Photos from the image-classification dataset "split_toilets" in the GitHub repository 007subhajitrajhalder/Amar-Sohor. Its 7 classes are: broken public toilet, broken public urinal, clean public toilet, clean public urinal, dirty public toilet, dirty public urinal, irrelevant image.

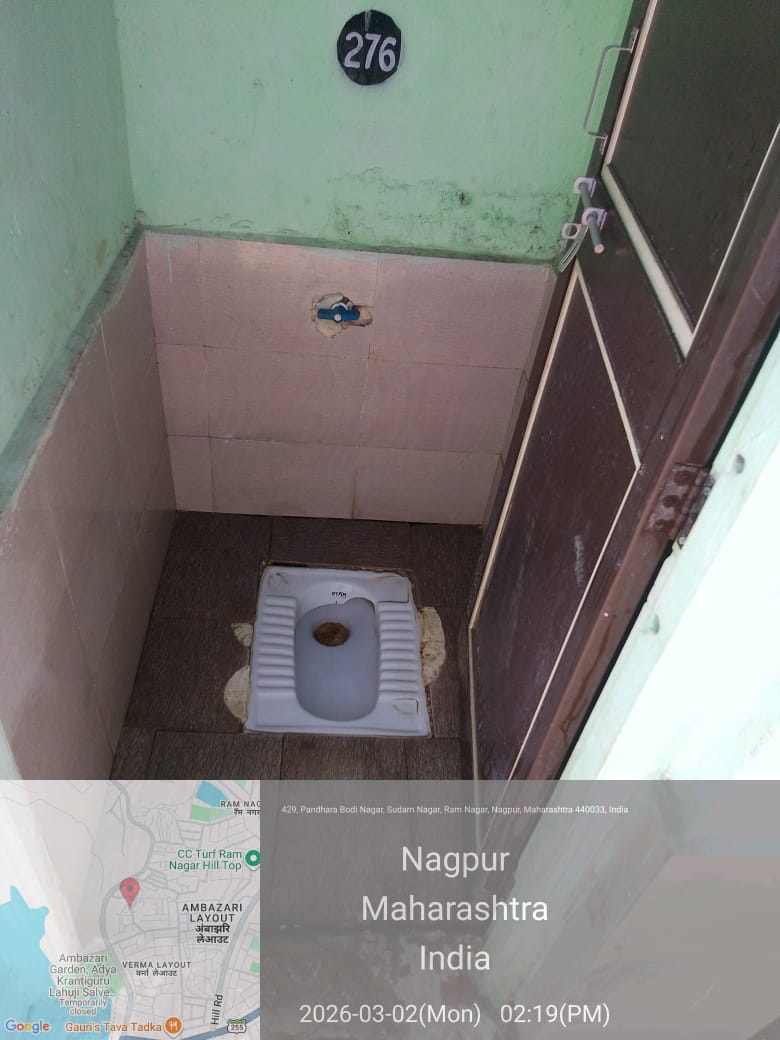
Label: dirty public toilet

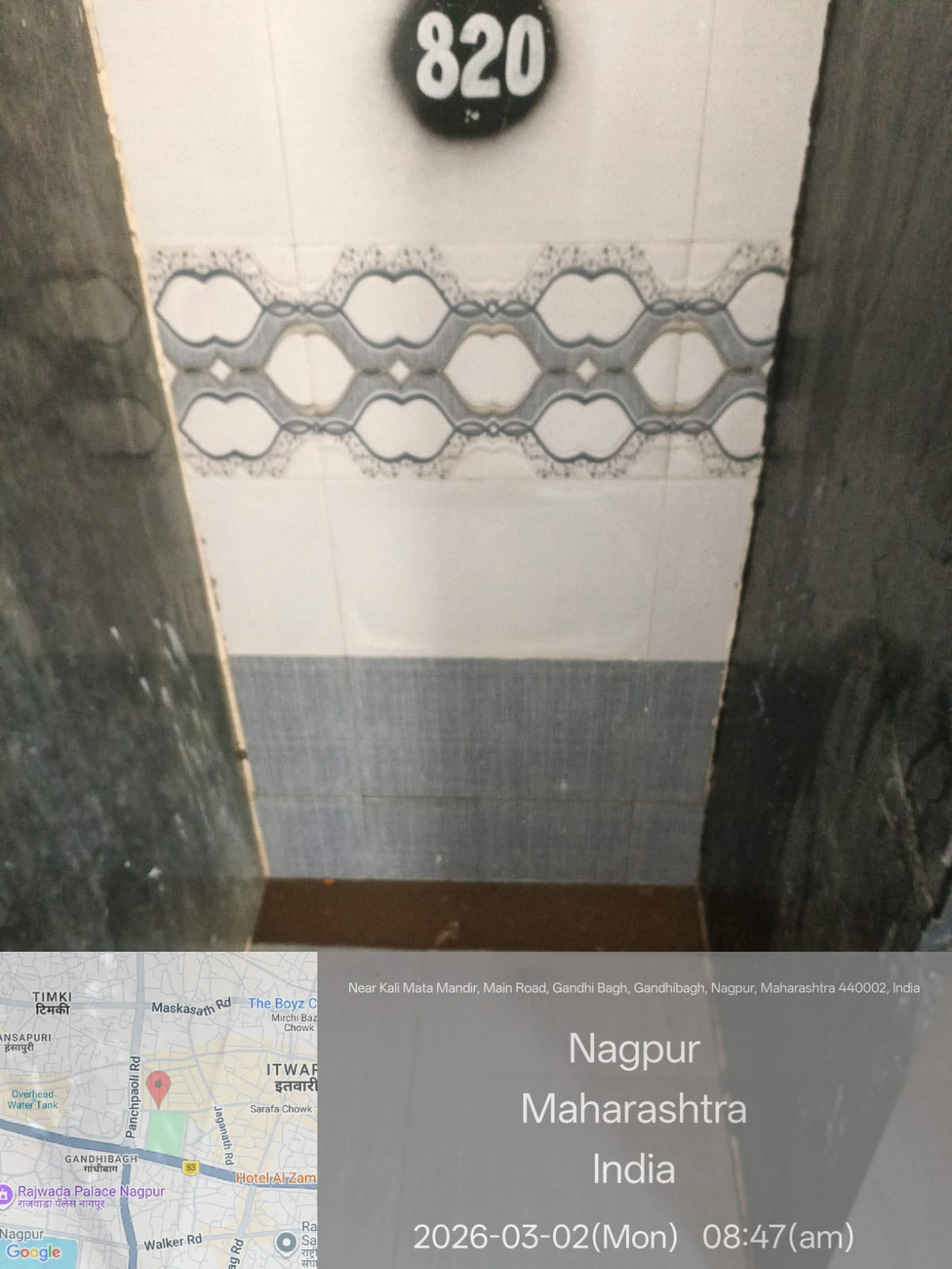
Label: irrelevant image

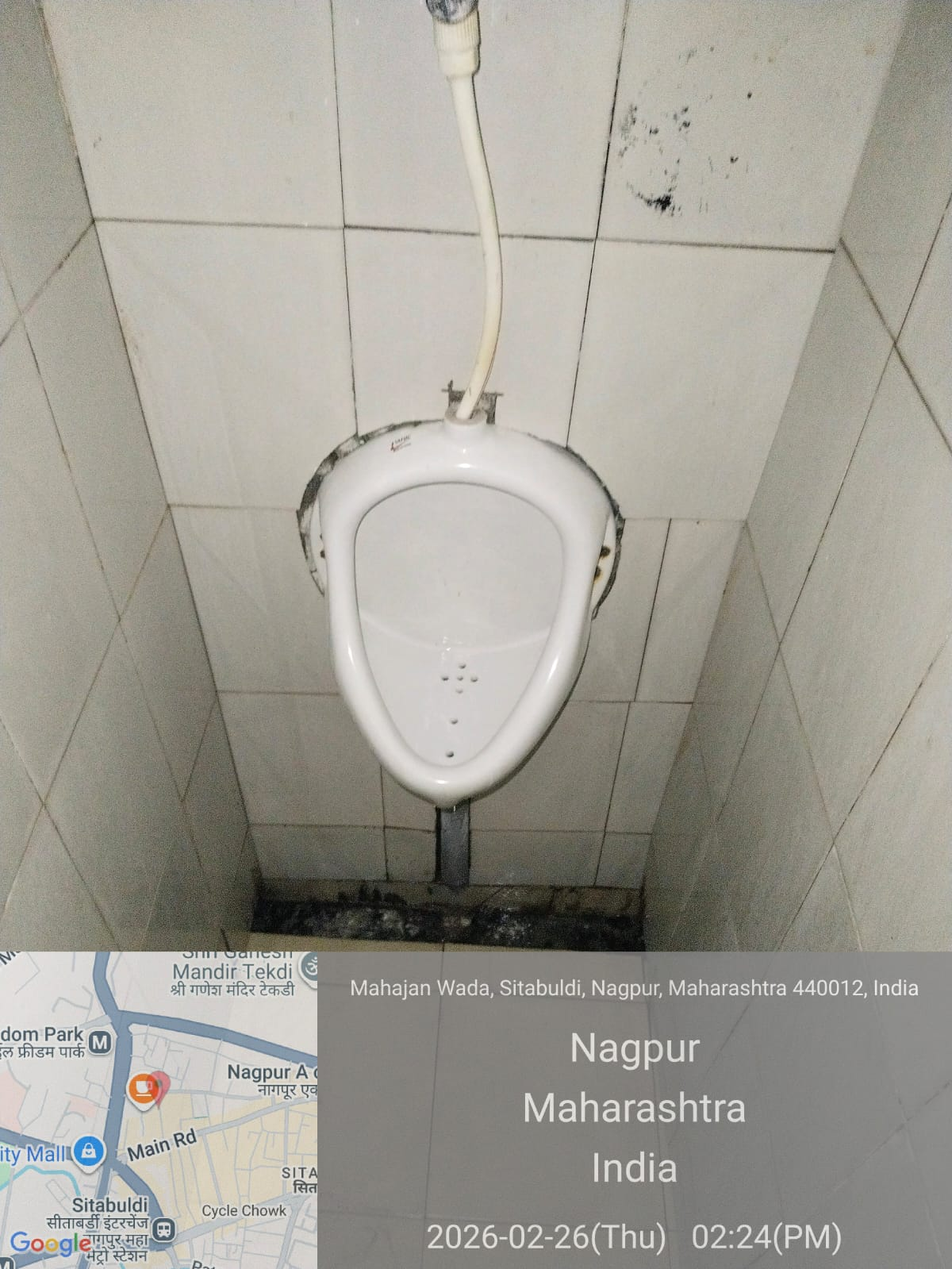
Label: clean public urinal

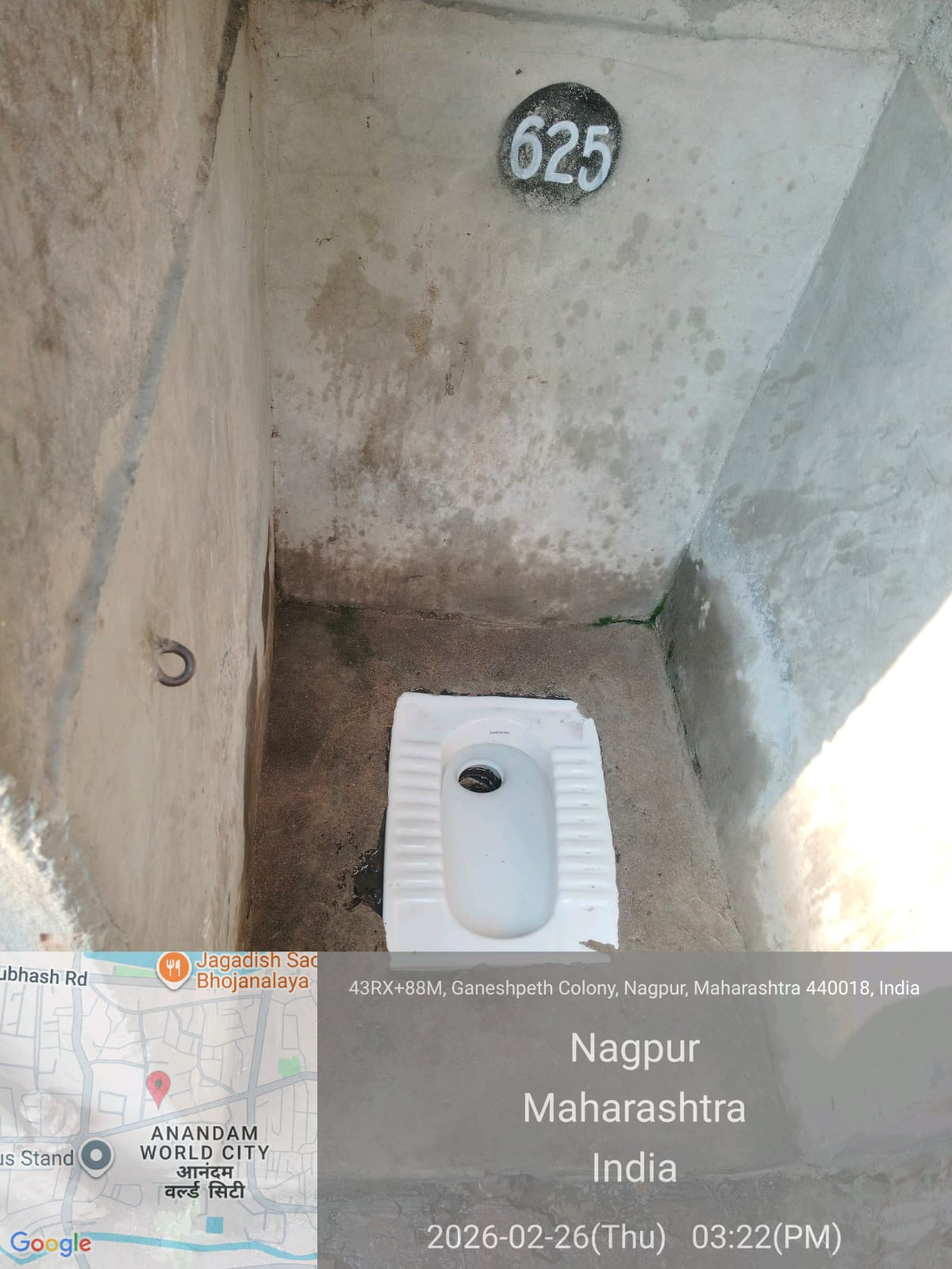
Label: clean public toilet

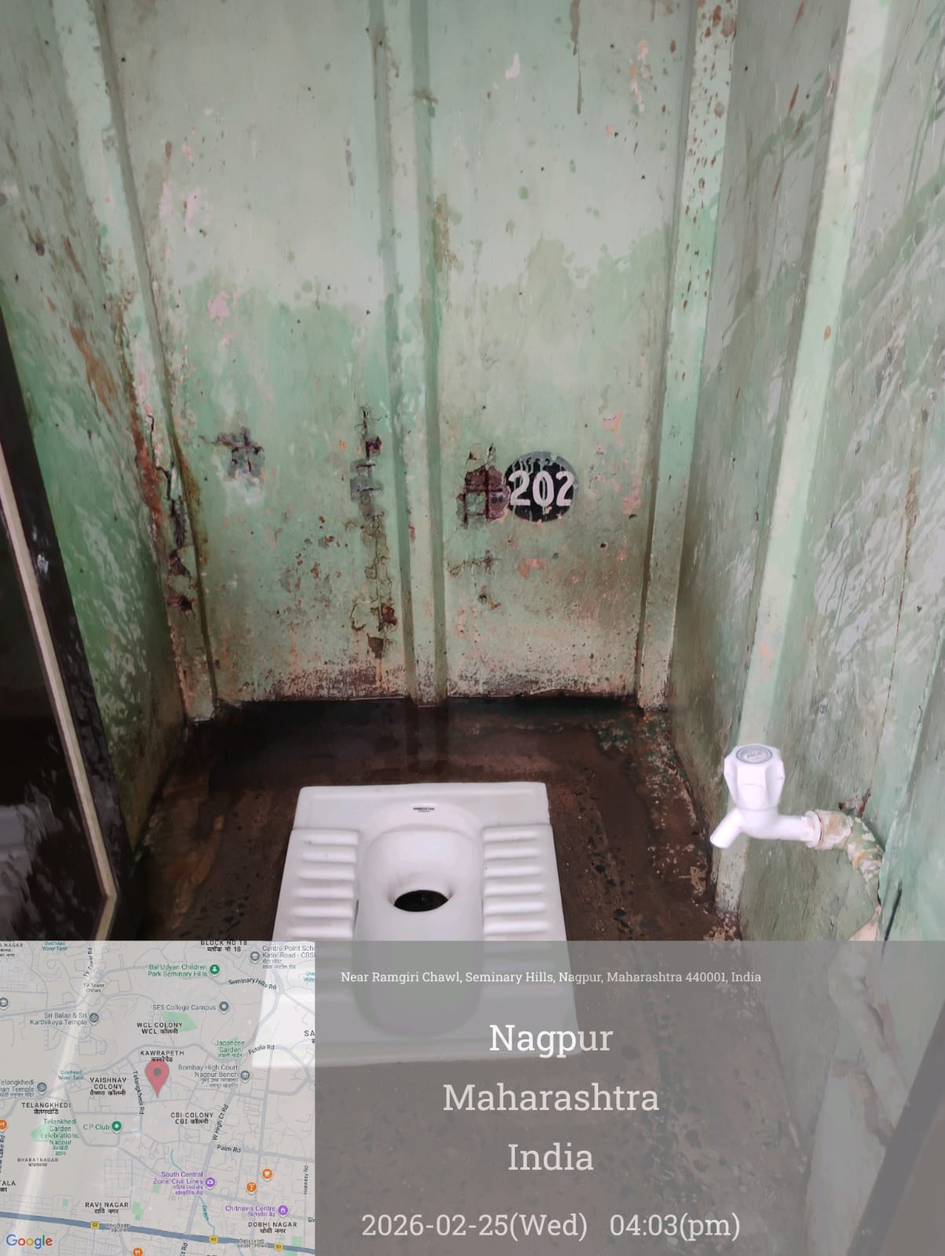
Label: broken public toilet

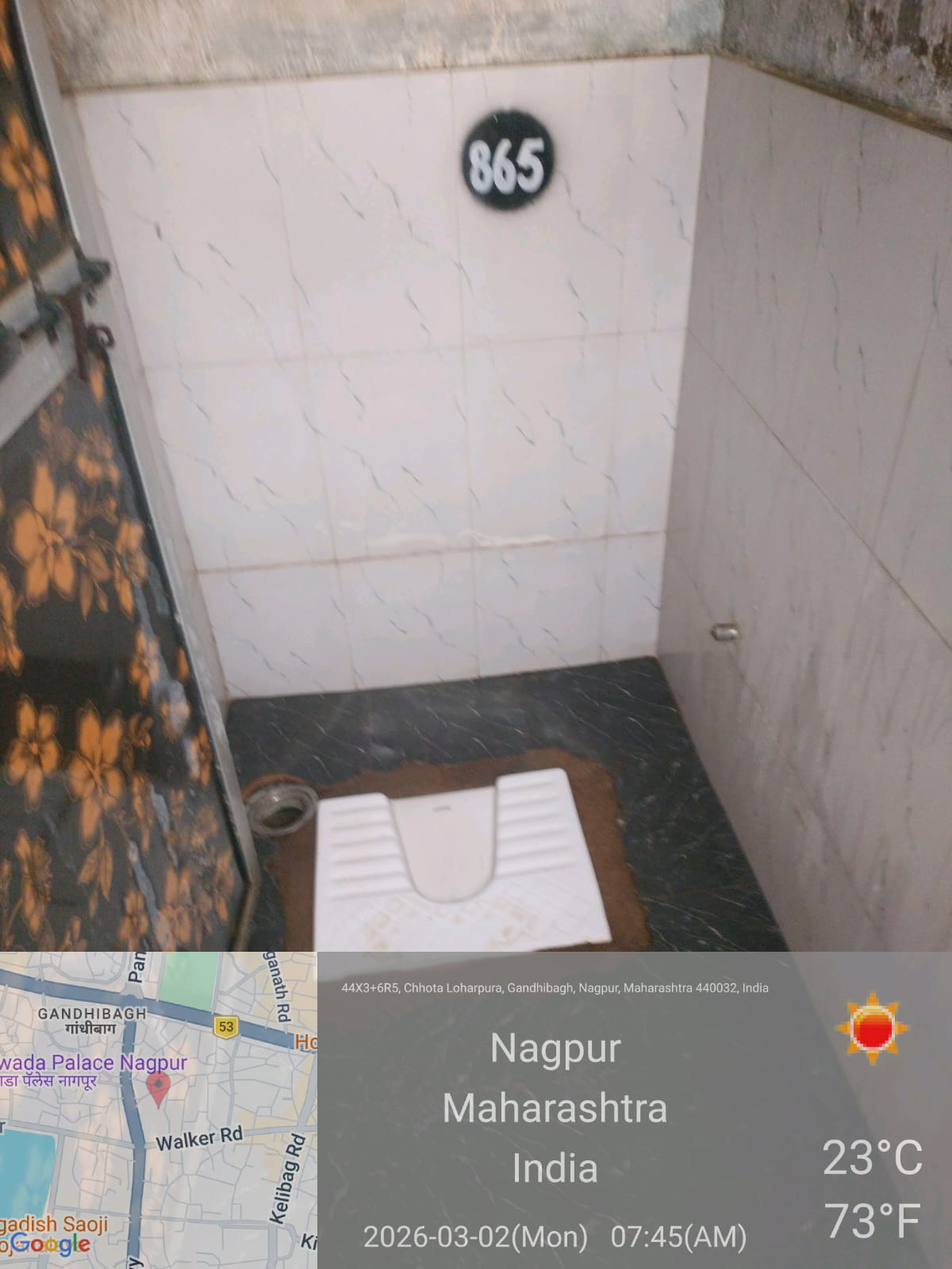
Label: clean public urinal
